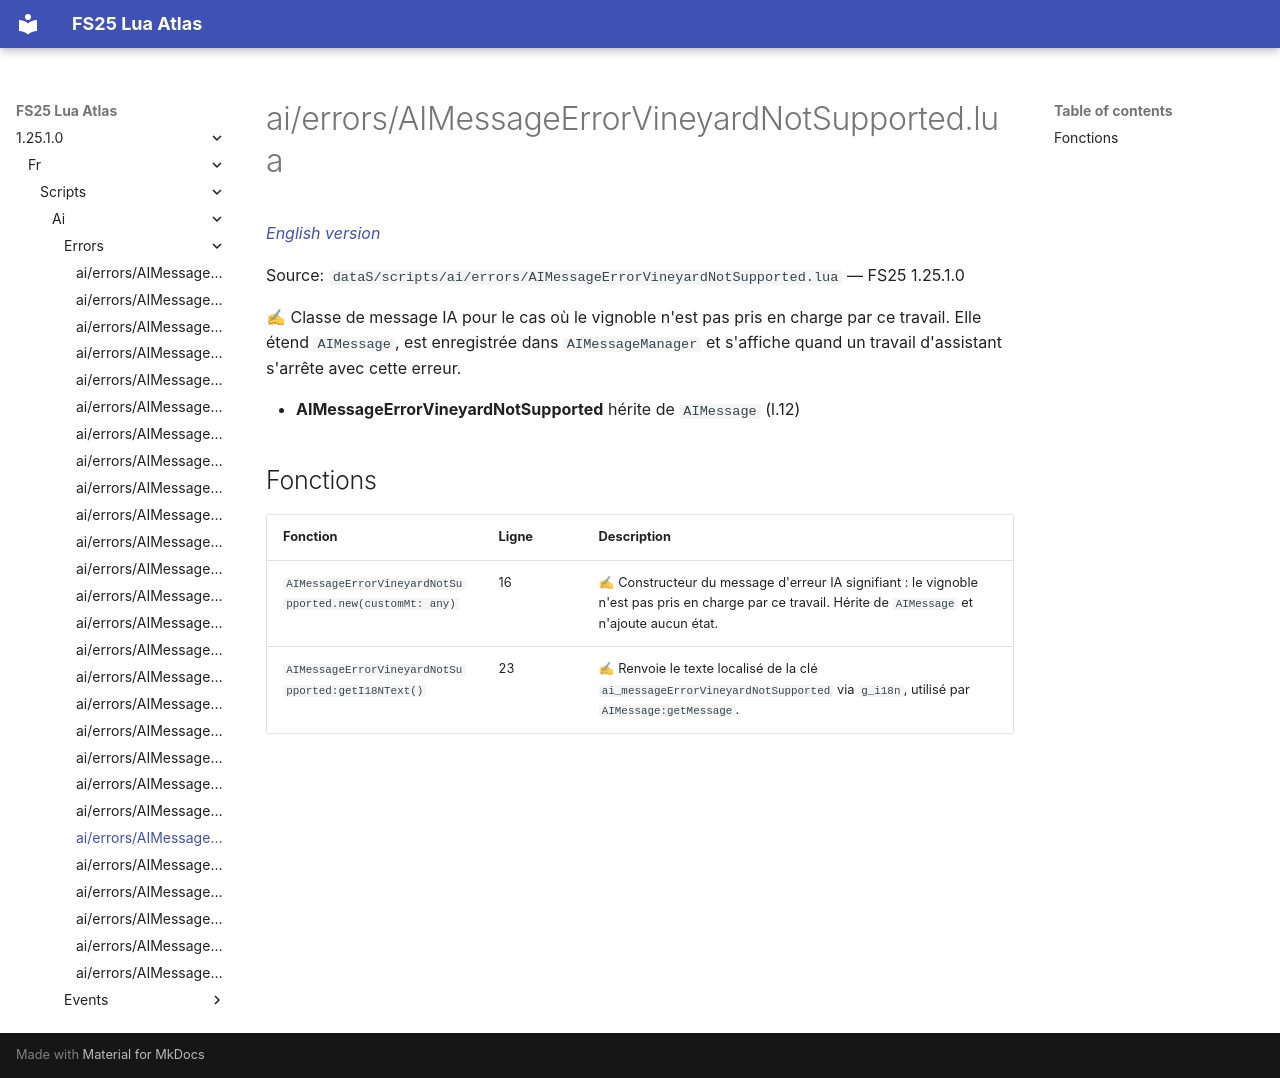

repository: Tim0219800/fs25-lua-atlas · page: 1.25.1.0/fr/scripts/ai/errors/AIMessageErrorVineyardNotSupported.html · generator: mkdocs

# ai/errors/AIMessageErrorVineyardNotSupported.lua

*[English version](../../../../scripts/ai/errors/AIMessageErrorVineyardNotSupported.md)*

Source: `dataS/scripts/ai/errors/AIMessageErrorVineyardNotSupported.lua` — FS25 1.25.1.0

✍ Classe de message IA pour le cas où le vignoble n'est pas pris en charge par ce travail. Elle étend `AIMessage`, est enregistrée dans `AIMessageManager` et s'affiche quand un travail d'assistant s'arrête avec cette erreur.

- **AIMessageErrorVineyardNotSupported** hérite de `AIMessage` (l.12)

## Fonctions

| Fonction | Ligne | Description |
|---|---|---|
| `AIMessageErrorVineyardNotSupported.new(customMt: any)` | 16 | ✍ Constructeur du message d'erreur IA signifiant : le vignoble n'est pas pris en charge par ce travail. Hérite de `AIMessage` et n'ajoute aucun état. |
| `AIMessageErrorVineyardNotSupported:getI18NText()` | 23 | ✍ Renvoie le texte localisé de la clé `ai_messageErrorVineyardNotSupported` via `g_i18n`, utilisé par `AIMessage:getMessage`. |
